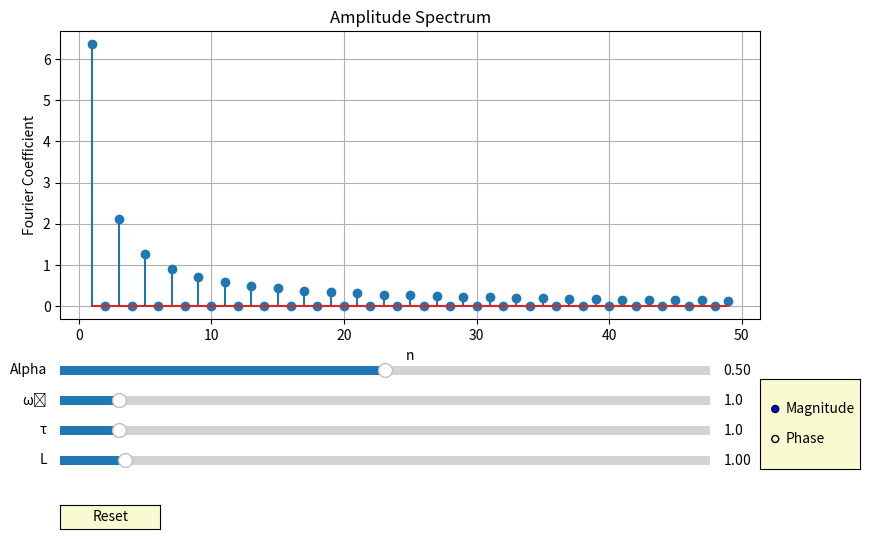

Here is the Python script that generated this plot:

import numpy as np
import matplotlib.pyplot as plt
from matplotlib.widgets import Slider, Button, RadioButtons

# Define the Fourier spectrum function
def fourier_spectrum(n, alpha, omega_0, tau, L):
    R = L / tau  # Calculate R from tau and L
    # num = np.sqrt(np.sin(2 * np.pi * n * alpha)**2 + ((1 - np.cos(2 * np.pi * n * alpha))**2)) / (R**2 + (L * (n * omega_0))**2)
    #Cn = 10 / (n * np.pi) * num
    Cn = abs(20/(np.pi*n)*np.sin(n*np.pi*alpha))
    return Cn

# Define the Fourier phase spectrum function
def fourier_phase(n, alpha):
    #phase = -np.arctan((1 - np.cos(2 * np.pi * n * alpha)) / np.sin(2 * np.pi * n * alpha))
    phase = -np.arctan(np.tan(np.pi*n*alpha))
    return phase

# Plotting the spectra
def plot_spectrum(alpha, omega_0, tau, L):
    n = np.arange(1, 50, 1)
    amplitude = [fourier_spectrum(i, alpha, omega_0, tau, L) for i in n]
    phase_values = [fourier_phase(i, alpha) for i in n]

    fig, ax = plt.subplots(figsize=(10, 6))
    plt.subplots_adjust(left=0.15, bottom=0.4, right=0.85)

    # Initial plot (default to magnitude)
    stem_container = ax.stem(n, amplitude)
    ax.set_xlabel('n')
    ax.set_ylabel('Fourier Coefficient')
    ax.set_title('Amplitude Spectrum')
    ax.grid(True)

    # Slider axes
    ax_alpha = plt.axes([0.15, 0.3, 0.65, 0.03], facecolor='lightgoldenrodyellow')
    ax_omega_0 = plt.axes([0.15, 0.25, 0.65, 0.03], facecolor='lightgoldenrodyellow')
    ax_tau = plt.axes([0.15, 0.2, 0.65, 0.03], facecolor='lightgoldenrodyellow')
    ax_L = plt.axes([0.15, 0.15, 0.65, 0.03], facecolor='lightgoldenrodyellow')

    # Reset button - moved to bottom left
    reset_button_ax = plt.axes([0.15, 0.05, 0.1, 0.04])
    reset_button = Button(reset_button_ax, 'Reset', color='lightgoldenrodyellow', hovercolor='0.975')

    # Plot type radio buttons - moved to bottom right
    plot_type_ax = plt.axes([0.85, 0.15, 0.1, 0.15], facecolor='lightgoldenrodyellow')
    plot_type_radio = RadioButtons(plot_type_ax, ('Magnitude', 'Phase'))

    # Create sliders
    alpha_slider = Slider(ax_alpha, 'Alpha', 0.01, 0.99, valinit=alpha, valstep=0.01)
    omega_0_slider = Slider(ax_omega_0, 'ω₀', 0.1, 10, valinit=omega_0, valstep=0.1)
    tau_slider = Slider(ax_tau, 'τ', 0.1, 10, valinit=tau, valstep=0.01)
    L_slider = Slider(ax_L, 'L', 0.01, 10, valinit=L, valstep=0.01)

    def update(val=None):
        alpha = alpha_slider.val
        omega_0 = omega_0_slider.val
        tau = tau_slider.val
        L = L_slider.val

        # Recompute values
        amplitude = [fourier_spectrum(i, alpha, omega_0, tau, L) for i in n]
        phase_values = [fourier_phase(i, alpha) for i in n]

        # Clear the plot
        ax.cla()

        # Plot based on selected plot type
        plot_type = plot_type_radio.value_selected
        
        if plot_type == 'Magnitude':
            ax.stem(n, amplitude)
            ax.set_ylabel('Fourier Coefficient')
            ax.set_title('Amplitude Spectrum')
        else:  # Phase
            ax.stem(n, phase_values)
            ax.set_ylabel('Phase (radians)')
            ax.set_title('Phase Spectrum')
        
        ax.set_xlabel('n')
        ax.grid(True)
        fig.canvas.draw_idle()

    def reset(event):
        alpha_slider.reset()
        omega_0_slider.reset()
        tau_slider.reset()
        L_slider.reset()
        update()

    # Connect callbacks
    alpha_slider.on_changed(update)
    omega_0_slider.on_changed(update)
    tau_slider.on_changed(update)
    L_slider.on_changed(update)
    reset_button.on_clicked(reset)
    plot_type_radio.on_clicked(update)

    plt.show()

# Initial call with default parameters
plot_spectrum(0.5, 1, 1, 1)
